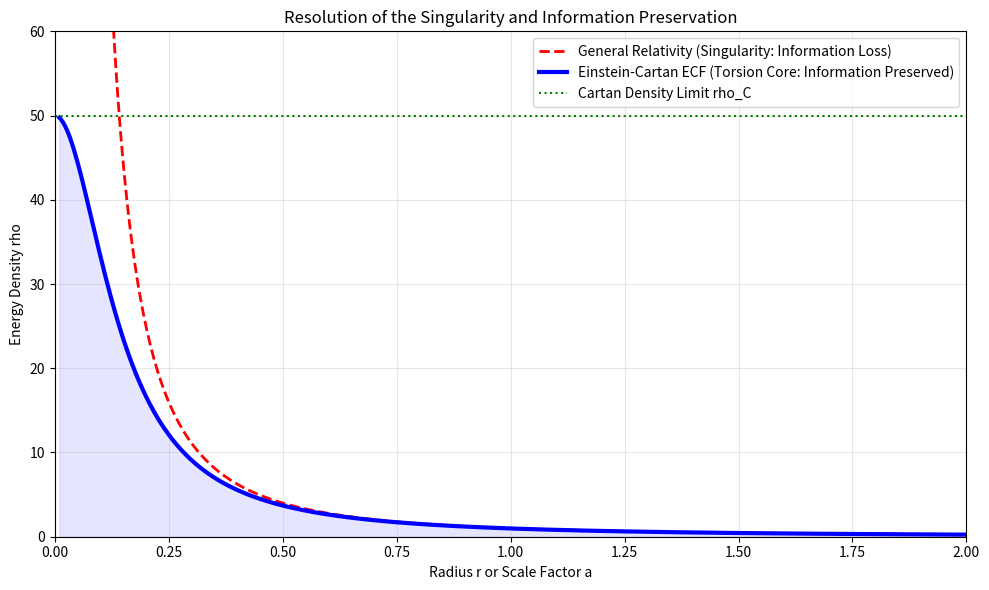

Reproduce this figure in Python.
# plot_singularity_resolution.py
# Script ECF : Baseline Einstein-Cartan Unifiée
# Author: Pascal Fichant (2026)
# Creation: 11Jan2026
import numpy as np
import matplotlib.pyplot as plt

def plot_singularity_resolution():
    try:
        # Rayon approchant le centre (r -> 0)
        r = np.linspace(0.01, 2.0, 500)
        
        # Modele RG : Singularite en 1/r^2
        density_gr = 1 / (r**2)
        
        # Modele ECF : Torsion repulsive qui sature a la densite de Cartan
        rho_cartan = 50 
        density_ECF = 1 / (r**2 + (1/rho_cartan))
        
        plt.figure(figsize=(10, 6))
        
        # Courbe RG
        plt.plot(r, density_gr, 'r--', label='General Relativity (Singularity: Information Loss)', linewidth=2)
        
        # Courbe ECF
        plt.plot(r, density_ECF, 'b-', label='Einstein-Cartan ECF (Torsion Core: Information Preserved)', linewidth=3)
        
        # Zone de Rebond
        plt.axhline(y=rho_cartan, color='green', linestyle=':', label='Cartan Density Limit rho_C')
        plt.fill_between(r, 0, density_ECF, color='blue', alpha=0.1)

        plt.ylim(0, 60)
        plt.xlim(0, 2)
        
        # Suppression des symboles $ problematiques pour le terminal
        plt.xlabel('Radius r or Scale Factor a')
        plt.ylabel('Energy Density rho')
        plt.title('Resolution of the Singularity and Information Preservation')
        
        plt.legend()
        plt.grid(True, alpha=0.3)
        plt.tight_layout()
        
        # Sauvegarde
        filename = "Figure_Singularity_Resolution.png"
        plt.savefig(filename, dpi=300)
        plt.close()
        print(f"Success: {filename} has been generated.")
        
    except Exception as e:
        print(f"An error occurred:\n{e}")

if __name__ == "__main__":
    plot_singularity_resolution()
